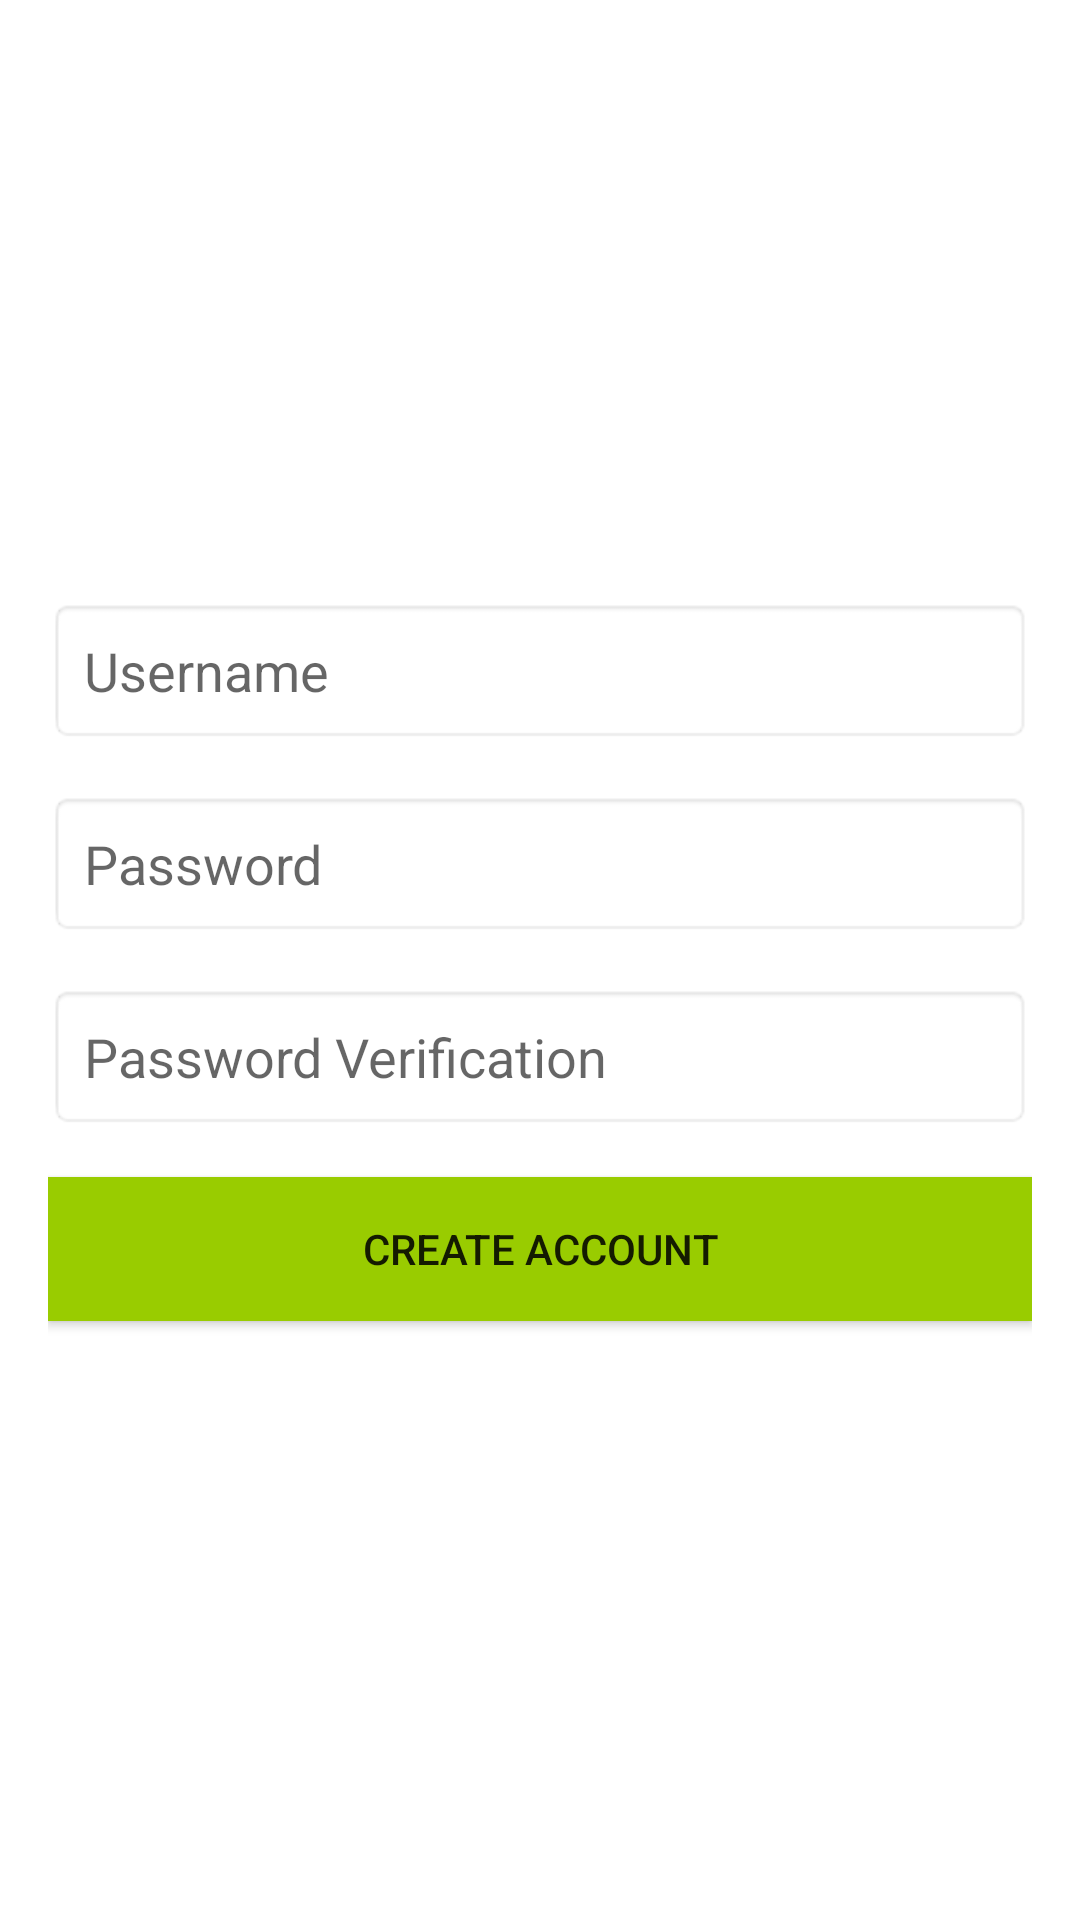

Write the Android layout XML for this screen, with the resource values it uses.
<!-- AndroidManifest.xml: application theme AppTheme -->
<!-- res/layout/activity_createaccount.xml -->
<?xml version="1.0" encoding="utf-8"?>

<LinearLayout xmlns:android="http://schemas.android.com/apk/res/android"
              xmlns:tools="http://schemas.android.com/tools"
              android:layout_width="match_parent"
              android:layout_height="match_parent"
              android:orientation="vertical"
              android:padding="16dp"
              android:gravity="center"
              tools:context=".CreateAccountActivity">

    
    <EditText
            android:id="@+id/usernameEditText"
            android:layout_width="match_parent"
            android:layout_height="wrap_content"
            android:hint="Username"
            android:inputType="text"
            android:padding="12dp"
            android:layout_marginBottom="16dp"
            android:background="@android:drawable/editbox_background"/>

    
    <EditText
            android:id="@+id/passwordEditText"
            android:layout_width="match_parent"
            android:layout_height="wrap_content"
            android:hint="Password"
            android:inputType="textPassword"
            android:padding="12dp"
            android:layout_marginBottom="16dp"
            android:background="@android:drawable/editbox_background"/>

    
    <EditText
            android:id="@+id/passwordverificationEditText"
            android:layout_width="match_parent"
            android:layout_height="wrap_content"
            android:hint="Password Verification"
            android:inputType="textPassword"
            android:padding="12dp"
            android:layout_marginBottom="16dp"
            android:background="@android:drawable/editbox_background"/>


    
    <Button
            android:id="@+id/createAccountButton"
            android:layout_width="match_parent"
            android:layout_height="wrap_content"
            android:text="Create Account"
            android:padding="12dp"
            android:background="@android:color/holo_green_light"/>

</LinearLayout>
<!-- resources referenced by this layout -->
<resources>
  <style name="AppTheme" parent="Theme.MaterialComponents.DayNight.NoActionBar">
          <item name="colorPrimary">@color/colorPrimary</item>
          <item name="colorPrimaryDark">@color/colorPrimaryDark</item>
          <item name="colorAccent">@color/colorAccent</item>
      </style>
  <color name="colorPrimary">#6200EE</color>
  <color name="colorPrimaryDark">#3700B3</color>
  <color name="colorAccent">#03DAC5</color>
</resources>
